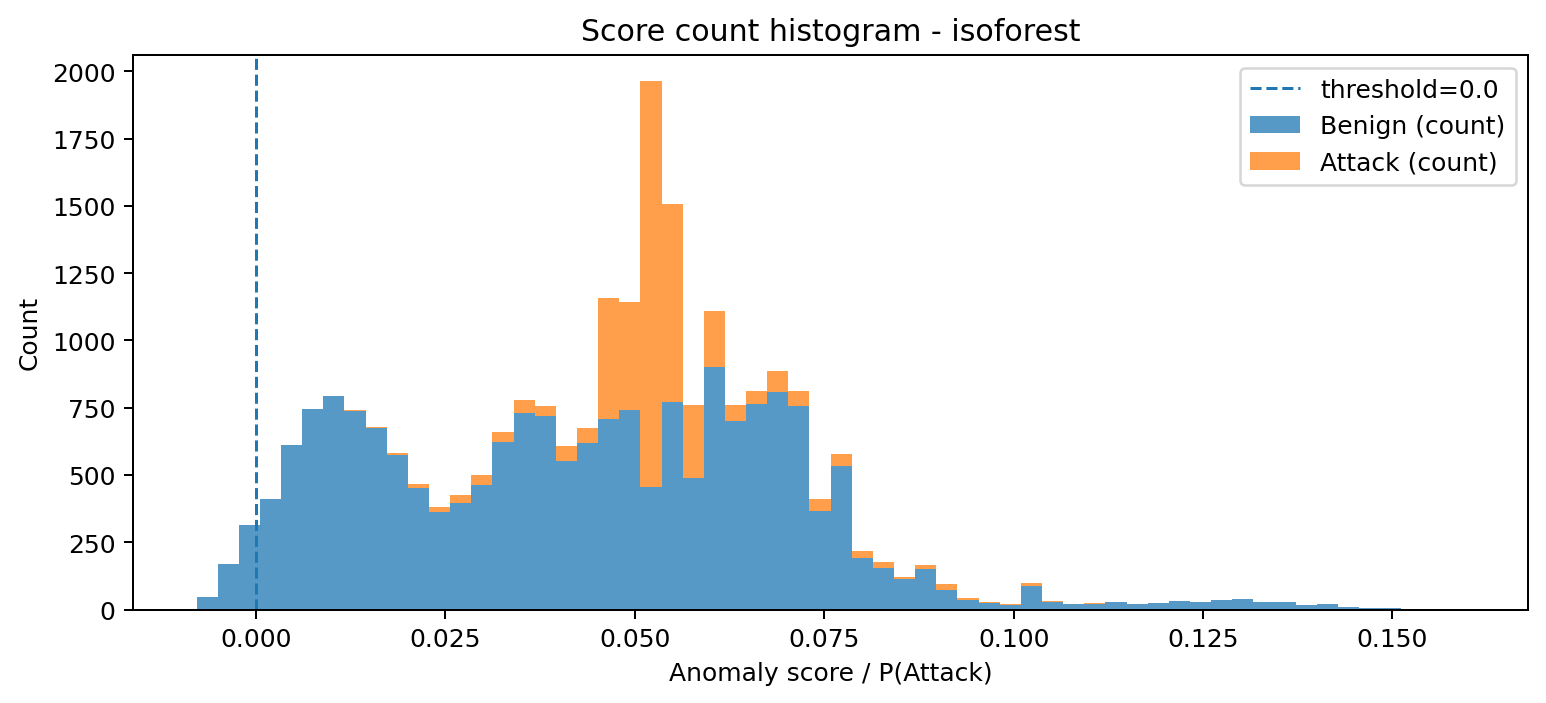

Data behind this chart, as committed beside it:
bin_left, bin_right, midpoint, count_benign, count_attack, count_total
-0.007857, -0.005067, -0.006462, 46, 0, 46
-0.005067, -0.002277, -0.003672, 169, 0, 169
-0.002277, 0.0005128, -0.0008822, 313, 0, 313
0.0005128, 0.003303, 0.001908, 409, 0, 409
0.003303, 0.006093, 0.004698, 611, 0, 611
0.006093, 0.008883, 0.007488, 744, 0, 744
0.008883, 0.01167, 0.01028, 794, 0, 794
0.01167, 0.01446, 0.01307, 739, 1, 740
0.01446, 0.01725, 0.01586, 676, 4, 680
0.01725, 0.02004, 0.01865, 575, 6, 581
0.02004, 0.02283, 0.02144, 452, 15, 467
0.02283, 0.02562, 0.02423, 364, 17, 381
0.02562, 0.02841, 0.02702, 397, 27, 424
0.02841, 0.0312, 0.02981, 462, 36, 498
0.0312, 0.03399, 0.0326, 622, 37, 659
0.03399, 0.03678, 0.03539, 731, 48, 779
0.03678, 0.03957, 0.03818, 719, 36, 755
0.03957, 0.04236, 0.04097, 553, 53, 606
0.04236, 0.04515, 0.04376, 619, 56, 675
0.04515, 0.04794, 0.04655, 707, 452, 1159
0.04794, 0.05073, 0.04934, 741, 402, 1143
0.05073, 0.05352, 0.05213, 454, 1508, 1962
0.05352, 0.05631, 0.05492, 770, 738, 1508
0.05631, 0.0591, 0.05771, 489, 272, 761
0.0591, 0.06189, 0.0605, 902, 207, 1109
0.06189, 0.06468, 0.06329, 701, 60, 761
0.06468, 0.06747, 0.06608, 765, 48, 813
0.06747, 0.07026, 0.06887, 810, 77, 887
0.07026, 0.07305, 0.07166, 758, 54, 812
0.07305, 0.07584, 0.07445, 366, 44, 410
0.07584, 0.07863, 0.07724, 535, 41, 576
0.07863, 0.08142, 0.08003, 193, 24, 217
0.08142, 0.08421, 0.08282, 154, 24, 178
0.08421, 0.087, 0.08561, 114, 7, 121
0.087, 0.08979, 0.0884, 150, 17, 167
0.08979, 0.09258, 0.09119, 72, 21, 93
0.09258, 0.09537, 0.09398, 36, 6, 42
0.09537, 0.09816, 0.09677, 25, 4, 29
0.09816, 0.101, 0.09956, 16, 4, 20
0.101, 0.1037, 0.1023, 89, 11, 100
0.1037, 0.1065, 0.1051, 27, 4, 31
0.1065, 0.1093, 0.1079, 19, 2, 21
0.1093, 0.1121, 0.1107, 22, 3, 25
0.1121, 0.1149, 0.1135, 27, 0, 27
0.1149, 0.1177, 0.1163, 19, 2, 21
0.1177, 0.1205, 0.1191, 25, 0, 25
0.1205, 0.1233, 0.1219, 30, 1, 31
0.1233, 0.1261, 0.1247, 27, 0, 27
0.1261, 0.1289, 0.1275, 37, 0, 37
0.1289, 0.1316, 0.1302, 39, 0, 39
0.1316, 0.1344, 0.133, 27, 0, 27
0.1344, 0.1372, 0.1358, 27, 0, 27
0.1372, 0.14, 0.1386, 15, 0, 15
0.14, 0.1428, 0.1414, 19, 0, 19
0.1428, 0.1456, 0.1442, 11, 0, 11
0.1456, 0.1484, 0.147, 5, 1, 6
0.1484, 0.1512, 0.1498, 7, 0, 7
0.1512, 0.154, 0.1526, 0, 0, 0
0.154, 0.1568, 0.1554, 0, 0, 0
0.1568, 0.1595, 0.1581, 2, 0, 2
